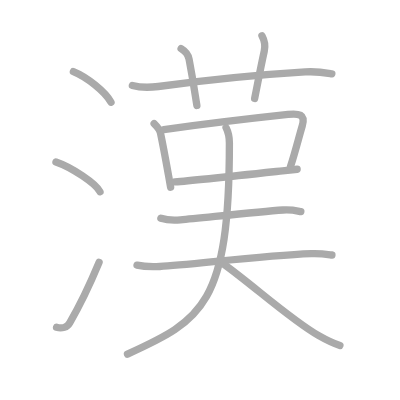
t = 0.00 s
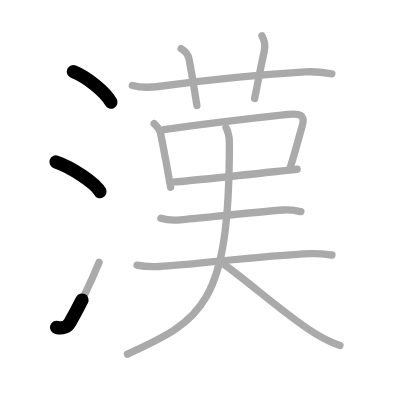
t = 2.50 s
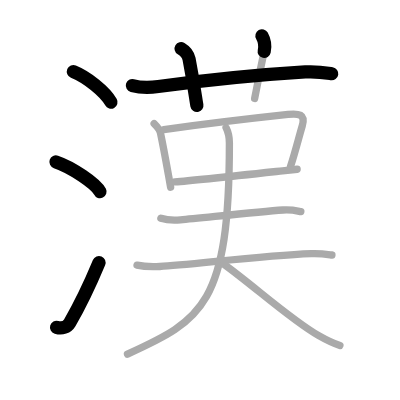
t = 5.25 s
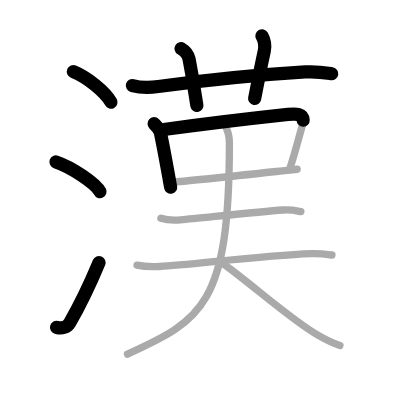
t = 7.75 s
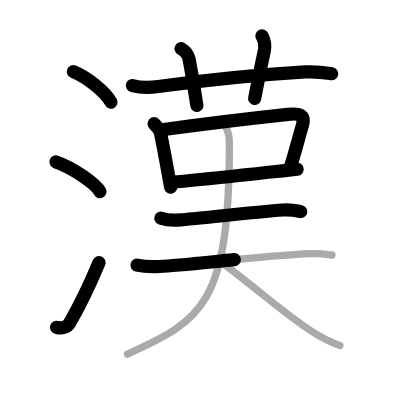
t = 10.50 s
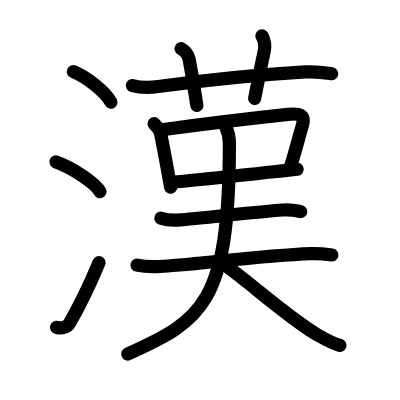
t = 13.00 s

The animated SVG that drew these frames (rendered in a browser with its animation timeline set to each time). Animation: 13 SMIL elements (animate=13); one cycle of 13.00 s.

<?xml version="1.0" standalone="no"?>
<!DOCTYPE svg PUBLIC "-//W3C//DTD SVG 1.1//EN"   "http://www.w3.org/Graphics/SVG/1.1/DTD/svg11.dtd">
<svg width="400px" height="400px"  version="1.1" xmlns="http://www.w3.org/2000/svg">
  <defs>
    <marker id="Triangle" viewBox="0 0 10 10" refX="0" refY="5" markerUnits="strokeWidth" markerWidth="3" style="stroke-opacity:0%;fill:#aaaaaa;" markerHeight="2" orient="auto">
      <path d="M 0 0 L 10 5 L 0 10 z" />
    </marker>
    
    <marker id="Arrow" viewBox="0 0 10 10" refX="5" refY="5" markerUnits="strokeWidth" markerWidth="1.8" style="stroke-opacity:0%;fill:#770000;" markerHeight="2" orient="auto">
      <path d="M 0 4 L 6 4 L 4 1 L 10 5 L 4 9 L 6 6 L 0 6 z" />
        <circle cx="5" cy="5" r="5" />
      </marker>
    
    <marker id="TriangleRed" viewBox="0 0 10 10" refX="0" refY="5" markerUnits="strokeWidth" markerWidth="3" style="stroke-opacity:0%;fill:#CC0000;" markerHeight="2" orient="auto">
      <path d="M 0 0 L 10 5 L 0 10 z" />
    </marker>
    
    <marker id="ArrowRed" viewBox="0 0 10 10" refX="5" refY="5" markerUnits="strokeWidth" markerWidth="1.8" style="stroke-opacity:0%;fill:#CC0000;" markerHeight="2" orient="auto">
      <path d="M 0 4 L 6 4 L 4 1 L 10 5 L 4 9 L 6 6 L 0 6 z" />
        <circle cx="5" cy="5" r="5" />
      </marker>
    
  </defs>
  
  <path style="fill:#ffffff; fill-opacity:100%; fill-rule:evenodd; stroke-width:0;" d="M 0 0 L 400px 0 L 400px 400px L 0 400px L 0 0" />

  <g transform="scale(3.6697247706422 3.6697247706422)">
<path style="fill:none; fill-opacity:0%; fill-rule:evenodd; stroke:#aaaaaa; stroke-opacity:100%; stroke-width: 1.5pt; stroke-linejoin:round; stroke-linecap:round;" d="M20 19.5c3.62 1.47 8.62 5.38 10.25 8.34"></path>
<path style="fill:none; fill-opacity:0%; fill-rule:evenodd; stroke:#aaaaaa; stroke-opacity:100%; stroke-width: 1.5pt; stroke-linejoin:round; stroke-linecap:round;" d="M15.25 44.12c4.24 1.43 10.94 5.9 12 8.12"></path>
<path style="fill:none; fill-opacity:0%; fill-rule:evenodd; stroke:#aaaaaa; stroke-opacity:100%; stroke-width: 1.5pt; stroke-linejoin:round; stroke-linecap:round;" d="M15.41 89.2c1.46 0.43 2.88-0.03 3.59-1.24c2.75-4.7 5.5-10.45 8-16.45"></path>
<path style="fill:none; fill-opacity:0%; fill-rule:evenodd; stroke:#aaaaaa; stroke-opacity:100%; stroke-width: 1.5pt; stroke-linejoin:round; stroke-linecap:round;" d="M36.07 23.3c2 0.54 5.08 0.53 7.07 0.27C55 21.98 71.25 20.32 83.19 19.6c3.32-0.2 5.57 0.23 7.24 0.5"></path>
<path style="fill:none; fill-opacity:0%; fill-rule:evenodd; stroke:#aaaaaa; stroke-opacity:100%; stroke-width: 1.5pt; stroke-linejoin:round; stroke-linecap:round;" d="M49.35 13.24c1.28 0.76 1.96 1.77 2.17 2.86c1.24 6.52 1.74 10.35 2.13 12.65"></path>
<path style="fill:none; fill-opacity:0%; fill-rule:evenodd; stroke:#aaaaaa; stroke-opacity:100%; stroke-width: 1.5pt; stroke-linejoin:round; stroke-linecap:round;" d="M71.38 9.75c0.62 1.12 1 2.52 0.63 4.18c-1.13 5.19-1.38 6.69-2.62 12.91"></path>
<path style="fill:none; fill-opacity:0%; fill-rule:evenodd; stroke:#aaaaaa; stroke-opacity:100%; stroke-width: 1.5pt; stroke-linejoin:round; stroke-linecap:round;" d="M42 33.71c0.77 0.77 1.54 1.65 1.73 2.54c0.82 3.88 1.52 7.8 2.23 11.75c0.18 1.01 0.36 2.02 0.54 3.02"></path>
<path style="fill:none; fill-opacity:0%; fill-rule:evenodd; stroke:#aaaaaa; stroke-opacity:100%; stroke-width: 1.5pt; stroke-linejoin:round; stroke-linecap:round;" d="M44.63 35.3c9.5-1.3 26.87-3.37 33.86-4.12c2.88-0.31 4.83-0.11 3.87 3.11c-0.97 3.28-1.83 6.85-3.21 11.14"></path>
<path style="fill:none; fill-opacity:0%; fill-rule:evenodd; stroke:#aaaaaa; stroke-opacity:100%; stroke-width: 1.5pt; stroke-linejoin:round; stroke-linecap:round;" d="M47.7 49.58c5.06-0.4 19.5-1.97 29.31-3.03c1.43-0.15 2.77-0.3 3.96-0.43"></path>
<path style="fill:none; fill-opacity:0%; fill-rule:evenodd; stroke:#aaaaaa; stroke-opacity:100%; stroke-width: 1.5pt; stroke-linejoin:round; stroke-linecap:round;" d="M43.84 59.47c1.39 0.45 3.94 0.58 5.33 0.45c6.04-0.55 21.02-2.17 27.94-2.69c2.31-0.17 3.71 0.21 4.87 0.44"></path>
<path style="fill:none; fill-opacity:0%; fill-rule:evenodd; stroke:#aaaaaa; stroke-opacity:100%; stroke-width: 1.5pt; stroke-linejoin:round; stroke-linecap:round;" d="M37.34 72.25c1.62 0.37 4.58 0.45 6.2 0.37c8.01-0.38 27.71-2.99 41.25-3.49c2.69-0.1 4.31 0.18 5.66 0.36"></path>
<path style="fill:none; fill-opacity:0%; fill-rule:evenodd; stroke:#aaaaaa; stroke-opacity:100%; stroke-width: 1.5pt; stroke-linejoin:round; stroke-linecap:round;" d="M61.6 34.8c0.48 0.95 0.91 2.34 0.91 4.18c0 44.02-7.39 48.27-27.77 57.52"></path>
<path style="fill:none; fill-opacity:0%; fill-rule:evenodd; stroke:#aaaaaa; stroke-opacity:100%; stroke-width: 1.5pt; stroke-linejoin:round; stroke-linecap:round;" d="M61 72c8 5.75 18.25 15.12 25.74 19.39c2.42 1.38 4.26 2.24 5.89 2.74"></path>

<path style="fill:none; fill-opacity:0%; fill-rule:evenodd; stroke:#000000; stroke-opacity:100%; stroke-width: 2.7pt; stroke-linejoin:round; stroke-linecap:round;" d="M20 19.5c3.62 1.47 8.62 5.38 10.25 8.34" pathLength="100" stroke-dashoffset="100" stroke-dasharray="100 105"><animate id="dashAnim1" attributeName="stroke-dashoffset" from="100" to="0" dur="1s" calcMode="linear" fill="freeze"/></path>
<path style="fill:none; fill-opacity:0%; fill-rule:evenodd; stroke:#000000; stroke-opacity:100%; stroke-width: 2.7pt; stroke-linejoin:round; stroke-linecap:round;" d="M15.25 44.12c4.24 1.43 10.94 5.9 12 8.12" pathLength="100" stroke-dashoffset="100" stroke-dasharray="100 105"><animate id="dashAnim2" attributeName="stroke-dashoffset" from="100" to="0" dur="1s" calcMode="linear" begin="dashAnim1.end" fill="freeze"/></path>
<path style="fill:none; fill-opacity:0%; fill-rule:evenodd; stroke:#000000; stroke-opacity:100%; stroke-width: 2.7pt; stroke-linejoin:round; stroke-linecap:round;" d="M15.41 89.2c1.46 0.43 2.88-0.03 3.59-1.24c2.75-4.7 5.5-10.45 8-16.45" pathLength="100" stroke-dashoffset="100" stroke-dasharray="100 105"><animate id="dashAnim3" attributeName="stroke-dashoffset" from="100" to="0" dur="1s" calcMode="linear" begin="dashAnim2.end" fill="freeze"/></path>
<path style="fill:none; fill-opacity:0%; fill-rule:evenodd; stroke:#000000; stroke-opacity:100%; stroke-width: 2.7pt; stroke-linejoin:round; stroke-linecap:round;" d="M36.07 23.3c2 0.54 5.08 0.53 7.07 0.27C55 21.98 71.25 20.32 83.19 19.6c3.32-0.2 5.57 0.23 7.24 0.5" pathLength="100" stroke-dashoffset="100" stroke-dasharray="100 105"><animate id="dashAnim4" attributeName="stroke-dashoffset" from="100" to="0" dur="1s" calcMode="linear" begin="dashAnim3.end" fill="freeze"/></path>
<path style="fill:none; fill-opacity:0%; fill-rule:evenodd; stroke:#000000; stroke-opacity:100%; stroke-width: 2.7pt; stroke-linejoin:round; stroke-linecap:round;" d="M49.35 13.24c1.28 0.76 1.96 1.77 2.17 2.86c1.24 6.52 1.74 10.35 2.13 12.65" pathLength="100" stroke-dashoffset="100" stroke-dasharray="100 105"><animate id="dashAnim5" attributeName="stroke-dashoffset" from="100" to="0" dur="1s" calcMode="linear" begin="dashAnim4.end" fill="freeze"/></path>
<path style="fill:none; fill-opacity:0%; fill-rule:evenodd; stroke:#000000; stroke-opacity:100%; stroke-width: 2.7pt; stroke-linejoin:round; stroke-linecap:round;" d="M71.38 9.75c0.62 1.12 1 2.52 0.63 4.18c-1.13 5.19-1.38 6.69-2.62 12.91" pathLength="100" stroke-dashoffset="100" stroke-dasharray="100 105"><animate id="dashAnim6" attributeName="stroke-dashoffset" from="100" to="0" dur="1s" calcMode="linear" begin="dashAnim5.end" fill="freeze"/></path>
<path style="fill:none; fill-opacity:0%; fill-rule:evenodd; stroke:#000000; stroke-opacity:100%; stroke-width: 2.7pt; stroke-linejoin:round; stroke-linecap:round;" d="M42 33.71c0.77 0.77 1.54 1.65 1.73 2.54c0.82 3.88 1.52 7.8 2.23 11.75c0.18 1.01 0.36 2.02 0.54 3.02" pathLength="100" stroke-dashoffset="100" stroke-dasharray="100 105"><animate id="dashAnim7" attributeName="stroke-dashoffset" from="100" to="0" dur="1s" calcMode="linear" begin="dashAnim6.end" fill="freeze"/></path>
<path style="fill:none; fill-opacity:0%; fill-rule:evenodd; stroke:#000000; stroke-opacity:100%; stroke-width: 2.7pt; stroke-linejoin:round; stroke-linecap:round;" d="M44.63 35.3c9.5-1.3 26.87-3.37 33.86-4.12c2.88-0.31 4.83-0.11 3.87 3.11c-0.97 3.28-1.83 6.85-3.21 11.14" pathLength="100" stroke-dashoffset="100" stroke-dasharray="100 105"><animate id="dashAnim8" attributeName="stroke-dashoffset" from="100" to="0" dur="1s" calcMode="linear" begin="dashAnim7.end" fill="freeze"/></path>
<path style="fill:none; fill-opacity:0%; fill-rule:evenodd; stroke:#000000; stroke-opacity:100%; stroke-width: 2.7pt; stroke-linejoin:round; stroke-linecap:round;" d="M47.7 49.58c5.06-0.4 19.5-1.97 29.31-3.03c1.43-0.15 2.77-0.3 3.96-0.43" pathLength="100" stroke-dashoffset="100" stroke-dasharray="100 105"><animate id="dashAnim9" attributeName="stroke-dashoffset" from="100" to="0" dur="1s" calcMode="linear" begin="dashAnim8.end" fill="freeze"/></path>
<path style="fill:none; fill-opacity:0%; fill-rule:evenodd; stroke:#000000; stroke-opacity:100%; stroke-width: 2.7pt; stroke-linejoin:round; stroke-linecap:round;" d="M43.84 59.47c1.39 0.45 3.94 0.58 5.33 0.45c6.04-0.55 21.02-2.17 27.94-2.69c2.31-0.17 3.71 0.21 4.87 0.44" pathLength="100" stroke-dashoffset="100" stroke-dasharray="100 105"><animate id="dashAnim10" attributeName="stroke-dashoffset" from="100" to="0" dur="1s" calcMode="linear" begin="dashAnim9.end" fill="freeze"/></path>
<path style="fill:none; fill-opacity:0%; fill-rule:evenodd; stroke:#000000; stroke-opacity:100%; stroke-width: 2.7pt; stroke-linejoin:round; stroke-linecap:round;" d="M37.34 72.25c1.62 0.37 4.58 0.45 6.2 0.37c8.01-0.38 27.71-2.99 41.25-3.49c2.69-0.1 4.31 0.18 5.66 0.36" pathLength="100" stroke-dashoffset="100" stroke-dasharray="100 105"><animate id="dashAnim11" attributeName="stroke-dashoffset" from="100" to="0" dur="1s" calcMode="linear" begin="dashAnim10.end" fill="freeze"/></path>
<path style="fill:none; fill-opacity:0%; fill-rule:evenodd; stroke:#000000; stroke-opacity:100%; stroke-width: 2.7pt; stroke-linejoin:round; stroke-linecap:round;" d="M61.6 34.8c0.48 0.95 0.91 2.34 0.91 4.18c0 44.02-7.39 48.27-27.77 57.52" pathLength="100" stroke-dashoffset="100" stroke-dasharray="100 105"><animate id="dashAnim12" attributeName="stroke-dashoffset" from="100" to="0" dur="1s" calcMode="linear" begin="dashAnim11.end" fill="freeze"/></path>
<path style="fill:none; fill-opacity:0%; fill-rule:evenodd; stroke:#000000; stroke-opacity:100%; stroke-width: 2.7pt; stroke-linejoin:round; stroke-linecap:round;" d="M61 72c8 5.75 18.25 15.12 25.74 19.39c2.42 1.38 4.26 2.24 5.89 2.74" pathLength="100" stroke-dashoffset="100" stroke-dasharray="100 105"><animate id="dashAnim13" attributeName="stroke-dashoffset" from="100" to="0" dur="1s" calcMode="linear" begin="dashAnim12.end" fill="freeze"/></path>

</g>

</svg>  
          
